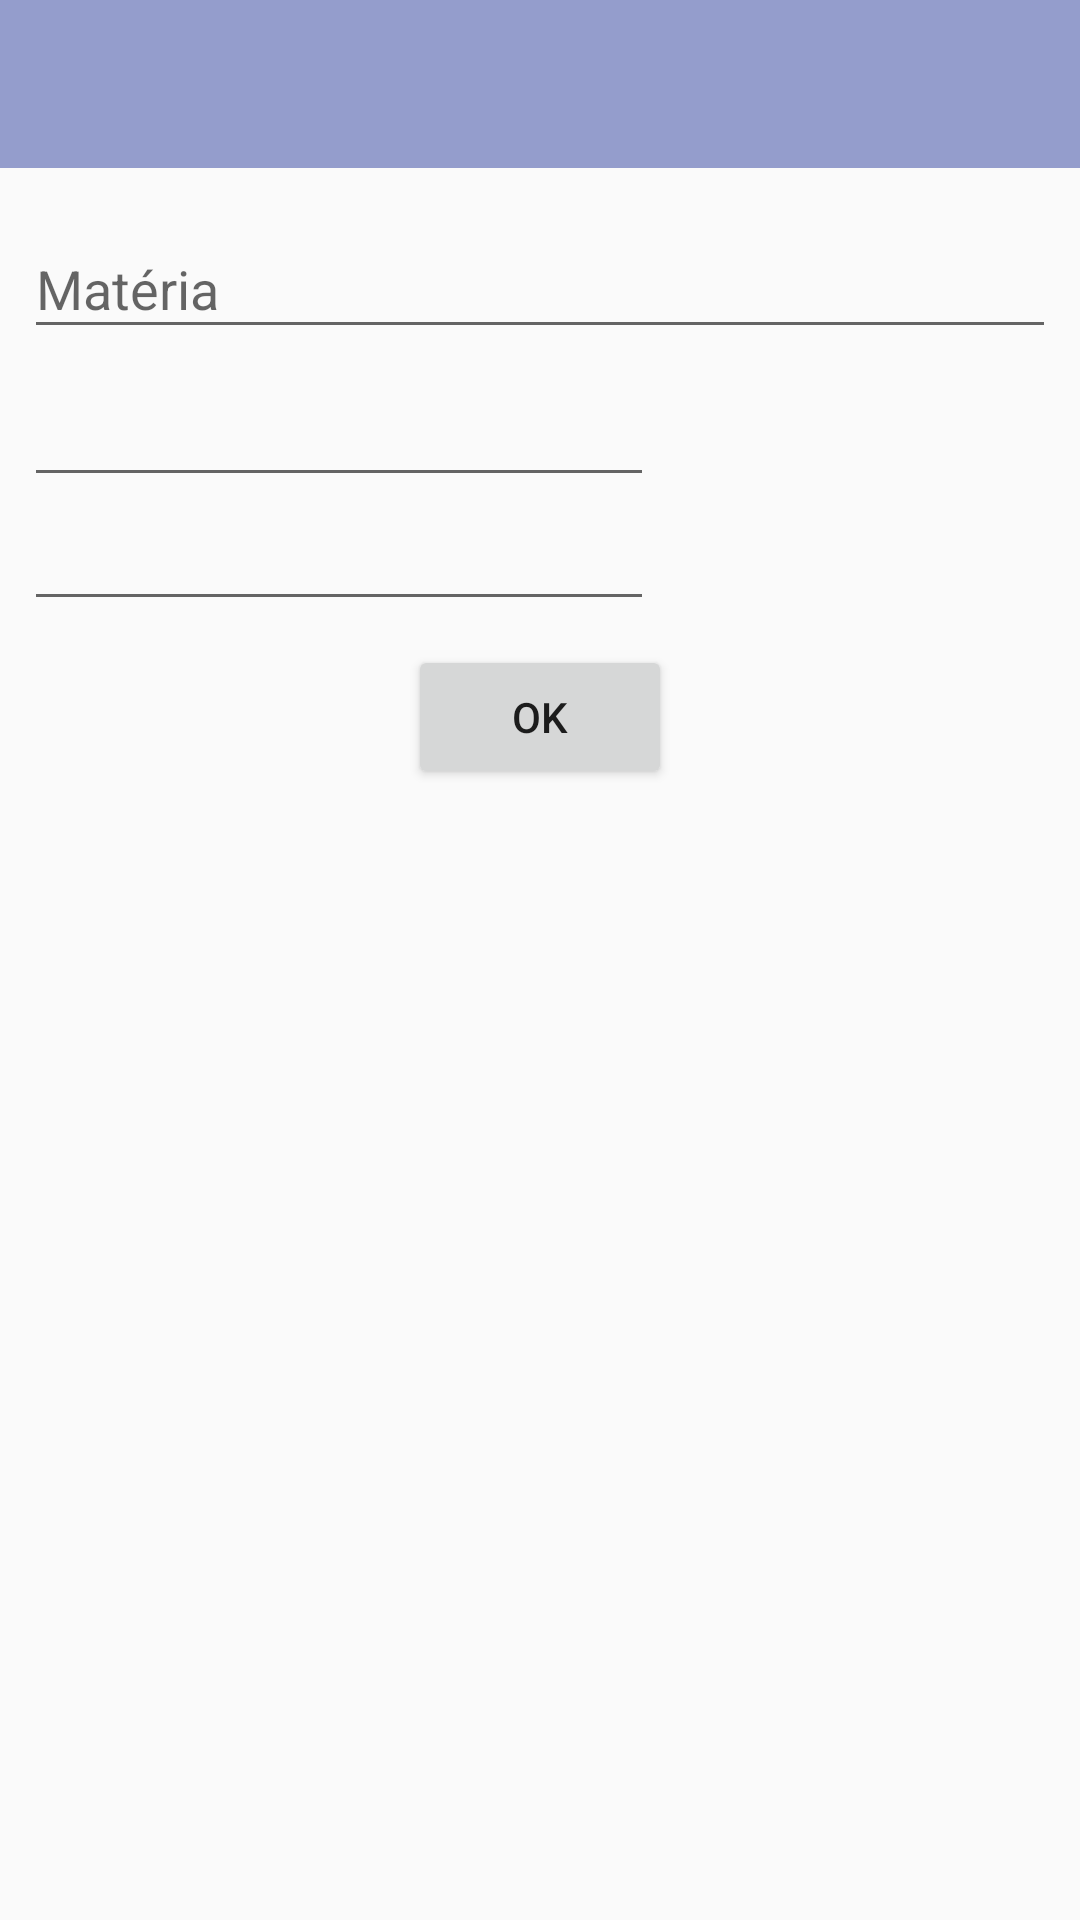

Android layout source for this screen:
<!-- AndroidManifest.xml: activity theme AppTheme.NoActionBar -->
<!-- res/layout/activity_info_matter.xml -->
<?xml version="1.0" encoding="utf-8"?>
<android.support.constraint.ConstraintLayout xmlns:android="http://schemas.android.com/apk/res/android"
    xmlns:app="http://schemas.android.com/apk/res-auto"
    xmlns:tools="http://schemas.android.com/tools"
    style="@style/AppTheme.NoActionBar"
    android:layout_width="match_parent"
    android:layout_height="match_parent"
    tools:context="com.revisapp.ui.infomatter.InfoMatterActivity">

    <android.support.v7.widget.Toolbar
        android:id="@+id/info_toolbar"
        android:layout_width="0dp"
        android:layout_height="wrap_content"
        android:background="?attr/colorPrimary"
        android:minHeight="?attr/actionBarSize"
        android:theme="?attr/actionBarTheme"
        app:layout_constraintLeft_toLeftOf="parent"
        app:layout_constraintRight_toRightOf="parent"
        app:layout_constraintTop_toTopOf="parent"
        tools:layout_constraintLeft_creator="1"
        tools:layout_constraintRight_creator="1" />

    <LinearLayout
        android:id="@+id/linearLayout"
        android:layout_width="0dp"
        android:layout_height="wrap_content"
        android:layout_marginBottom="8dp"
        android:layout_marginEnd="8dp"
        android:layout_marginLeft="8dp"
        android:layout_marginRight="8dp"
        android:layout_marginStart="8dp"
        android:layout_marginTop="8dp"
        android:gravity="center"
        android:orientation="vertical"
        app:layout_constraintBottom_toBottomOf="parent"
        app:layout_constraintHorizontal_bias="0.0"
        app:layout_constraintLeft_toLeftOf="parent"
        app:layout_constraintRight_toRightOf="parent"
        app:layout_constraintTop_toBottomOf="@+id/info_toolbar"
        app:layout_constraintVertical_bias="0.0"
        tools:layout_constraintLeft_creator="1"
        tools:layout_constraintRight_creator="1">

        <android.support.design.widget.TextInputLayout
            android:layout_width="match_parent"
            android:layout_height="match_parent"
            tools:layout_editor_absoluteX="31dp"
            tools:layout_editor_absoluteY="47dp">

            <EditText
                android:id="@+id/name_field"
                android:layout_width="match_parent"
                android:layout_height="wrap_content"
                android:hint="@string/matter" />
        </android.support.design.widget.TextInputLayout>

    </LinearLayout>

    <Button
        android:id="@+id/add_matter_btn"
        android:layout_width="wrap_content"
        android:layout_height="wrap_content"
        android:layout_marginLeft="8dp"
        android:layout_marginRight="8dp"
        android:layout_marginTop="8dp"
        android:layout_weight="1"
        android:text="@string/ok"
        app:layout_constraintLeft_toLeftOf="@+id/linearLayout2"
        app:layout_constraintRight_toRightOf="@+id/linearLayout2"
        app:layout_constraintTop_toBottomOf="@+id/linearLayout2" />

    <LinearLayout
        android:id="@+id/linearLayout2"
        android:layout_width="0dp"
        android:layout_height="wrap_content"
        android:layout_marginBottom="8dp"
        android:layout_marginLeft="8dp"
        android:layout_marginRight="8dp"
        android:layout_marginTop="8dp"
        android:orientation="vertical"
        app:layout_constraintBottom_toBottomOf="parent"
        app:layout_constraintHorizontal_bias="0.0"
        app:layout_constraintLeft_toLeftOf="parent"
        app:layout_constraintRight_toRightOf="parent"
        app:layout_constraintTop_toBottomOf="@+id/linearLayout"
        app:layout_constraintVertical_bias="0.0">

        <EditText
            android:id="@+id/init_schedule_field"
            android:layout_width="wrap_content"
            android:layout_height="wrap_content"
            android:layout_weight="1"
            android:ems="10"
            android:inputType="time" />

        <EditText
            android:id="@+id/end_schedule_field"
            android:layout_width="wrap_content"
            android:layout_height="wrap_content"
            android:layout_weight="1"
            android:ems="10"
            android:inputType="time" />

    </LinearLayout>


</android.support.constraint.ConstraintLayout>
<!-- resources referenced by this layout -->
<resources>
  <string name="matter">Matéria</string>
  <string name="ok">OK</string>
  <style name="AppTheme.NoActionBar">
          <item name="windowActionBar">false</item>
          <item name="windowNoTitle">true</item>
      </style>
</resources>
